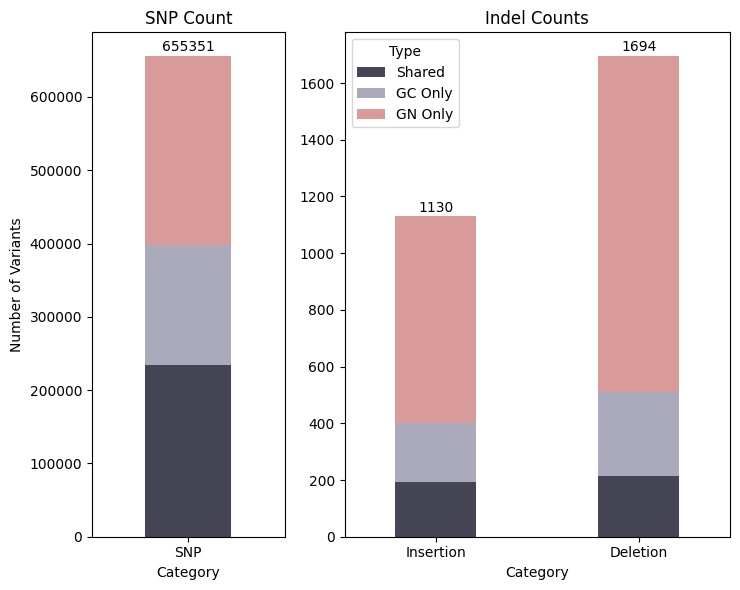

The matplotlib source for this figure:
import matplotlib.pyplot as plt
import pandas as pd
import matplotlib as mpl

mpl.rcParams['font.family'] = 'Arial'

# 1. Prepare data
data = {
    'Category': ['SNP', 'Insertion', 'Deletion'],
    'Shared': [234930, 192, 215],
    'GN Only': [256998, 728, 1184],
    'GC Only': [163423, 210, 295],
}
df = pd.DataFrame(data).set_index('Category')[['Shared', 'GC Only', 'GN Only']]

# 2. Create the canvas: 1 row and 2 columns with width ratio 1:2; SNP on the left and two Indel panels on the right
fig, (ax1, ax2) = plt.subplots(1, 2, figsize=(7.5, 6), gridspec_kw={'width_ratios': [1, 2]})
colors = ['#464555', '#aba9bc', '#d89b99'] # Bottom to top

# Draw the left panel: SNP with large ticks
df.loc[['SNP']].plot(kind='bar', stacked=True, ax=ax1, color=colors, legend=False, width=0.4)
ax1.set_title('SNP Count', fontsize=12)
ax1.set_ylabel('Number of Variants')
ax1.set_xticklabels(['SNP'], rotation=0)

# Draw the right panel: Insertion and Deletion with small ticks
df.loc[['Insertion', 'Deletion']].plot(kind='bar', stacked=True, ax=ax2, color=colors, width=0.4)
ax2.set_title('Indel Counts', fontsize=12)
ax2.set_xticklabels(['Insertion', 'Deletion'], rotation=0)
ax2.legend(title="Type", loc='upper left')

# Add total-count labels above the bars
for ax, cats in zip([ax1, ax2], [['SNP'], ['Insertion', 'Deletion']]):
    for i, cat in enumerate(cats):
        total = df.loc[cat].sum()
        ax.text(i, total + (total*0.005), f'{total}', ha='center', va='bottom')

plt.tight_layout()
plt.savefig('2e_variant_counts.pdf', format='pdf', bbox_inches='tight')
